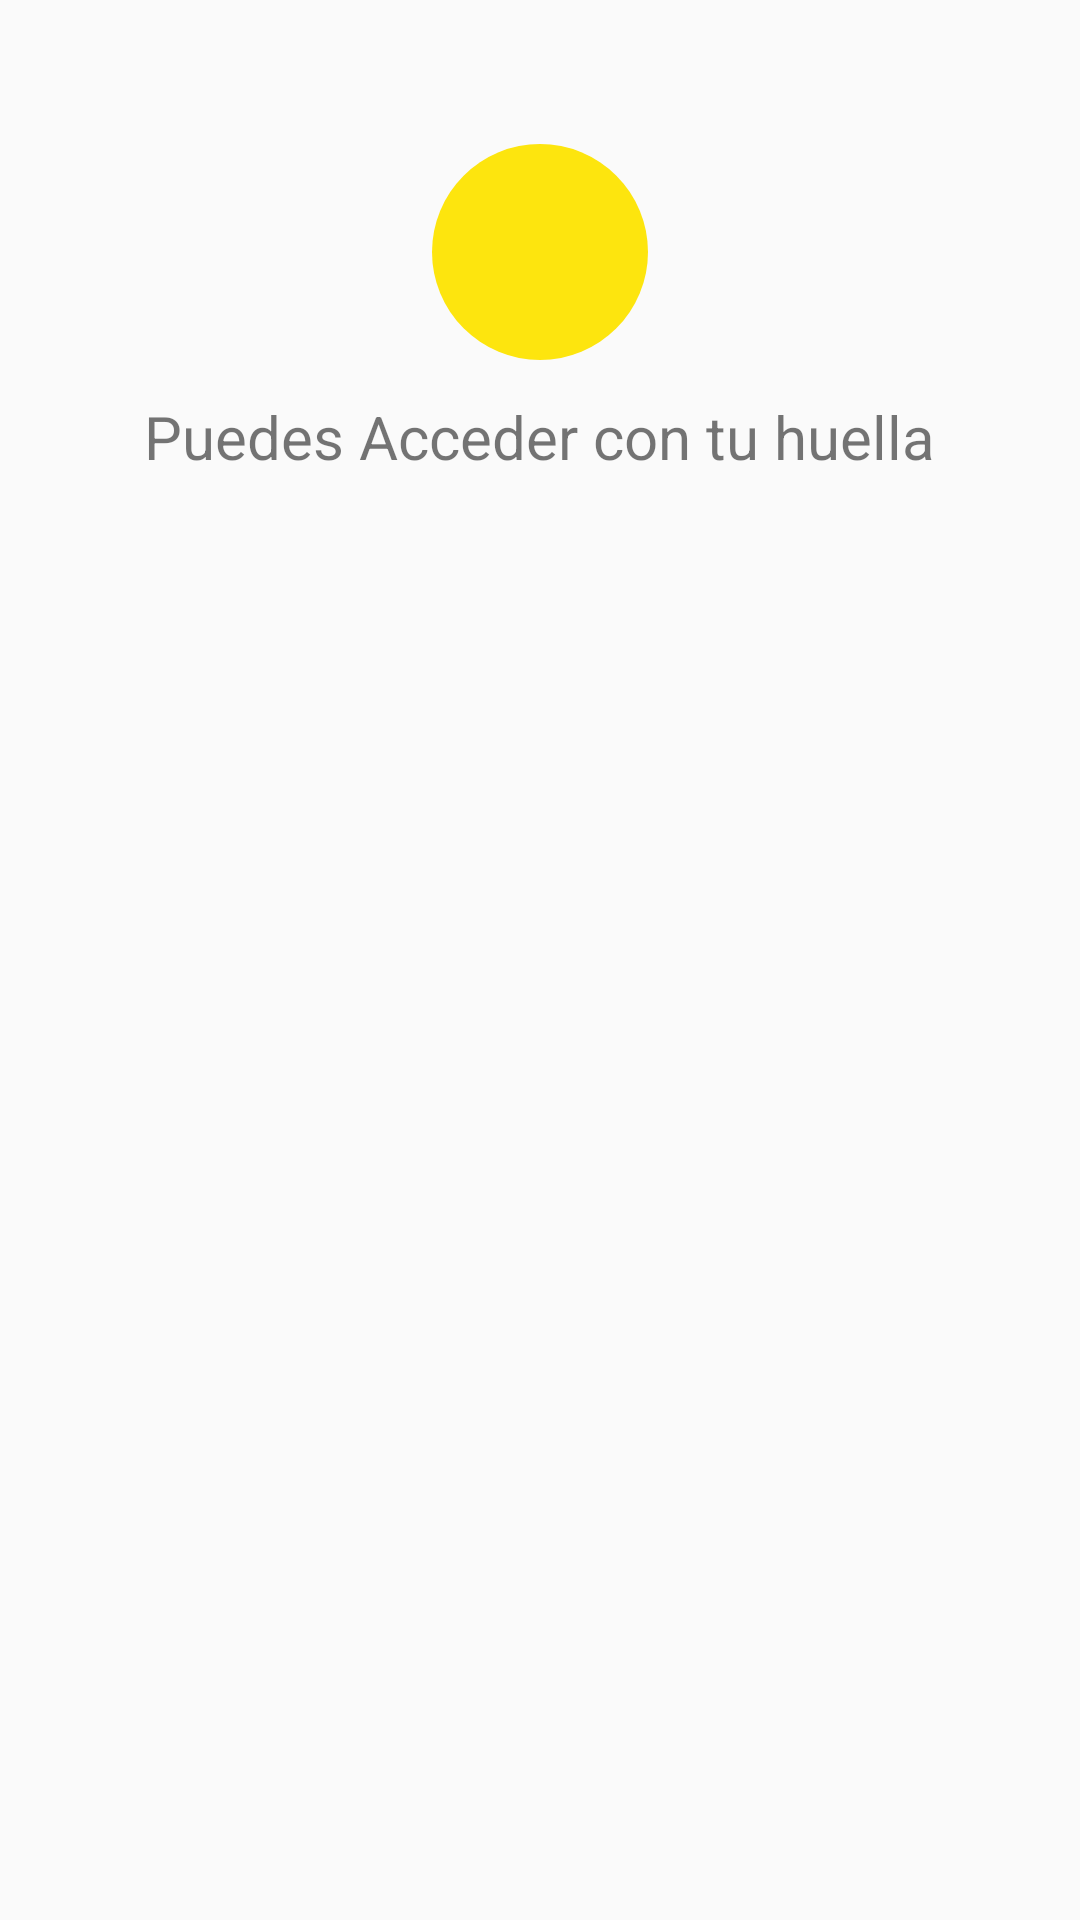

Produce the Android XML layout that renders to this screen, including the resource entries it uses.
<!-- AndroidManifest.xml: application theme AppTheme -->
<!-- res/layout/alertdialog_finger.xml -->
<?xml version="1.0" encoding="utf-8"?>
<LinearLayout xmlns:android="http://schemas.android.com/apk/res/android"
    android:layout_width="match_parent"
    android:layout_height="wrap_content"
    android:orientation="vertical"
    android:layout_margin="6dp"
    >

    <ImageView
        android:layout_marginTop="48dp"
        android:background="@drawable/btn_circle1"
        android:layout_width="72dp"
        android:layout_height="72dp"
        android:src="@drawable/ic_finger_white"
        android:layout_gravity="center"
        />

    <TextView
        android:layout_width="wrap_content"
        android:layout_height="wrap_content"
        android:text="Puedes Acceder con tu huella"
        android:gravity="center"
        android:layout_gravity="center"
        android:layout_marginTop="12dp"
        android:textSize="20dp"
        android:layout_marginBottom="48dp"
        />
</LinearLayout>
<!-- resources referenced by this layout -->
<resources>
  <!-- drawable btn_circle1 (drawable) -->
  <?xml version="1.0" encoding="utf-8"?>
  <selector xmlns:android="http://schemas.android.com/apk/res/android">
      <item android:state_pressed="true" >
          <shape
              android:shape="oval"
              >
              <solid
                  android:color="@color/amarillo" />
          </shape>
      </item>
      <item android:state_pressed="false" >
          <shape
              android:shape="oval"
              >
              <solid
                  android:color="@color/amarillo" />
          </shape>
      </item>
  </selector>
  <style name="AppTheme" parent="Theme.AppCompat.Light.DarkActionBar">
          
          <item name="colorPrimary">@color/colorPrimary</item>
          <item name="colorPrimaryDark">@color/colorPrimaryDark</item>
          <item name="colorAccent">@color/blanco</item>
      </style>
  <color name="amarillo">#FDE50E</color>
  <color name="colorPrimary">#222222</color>
  <color name="colorPrimaryDark">#000000</color>
  <color name="blanco">#FFFFFF</color>
</resources>
